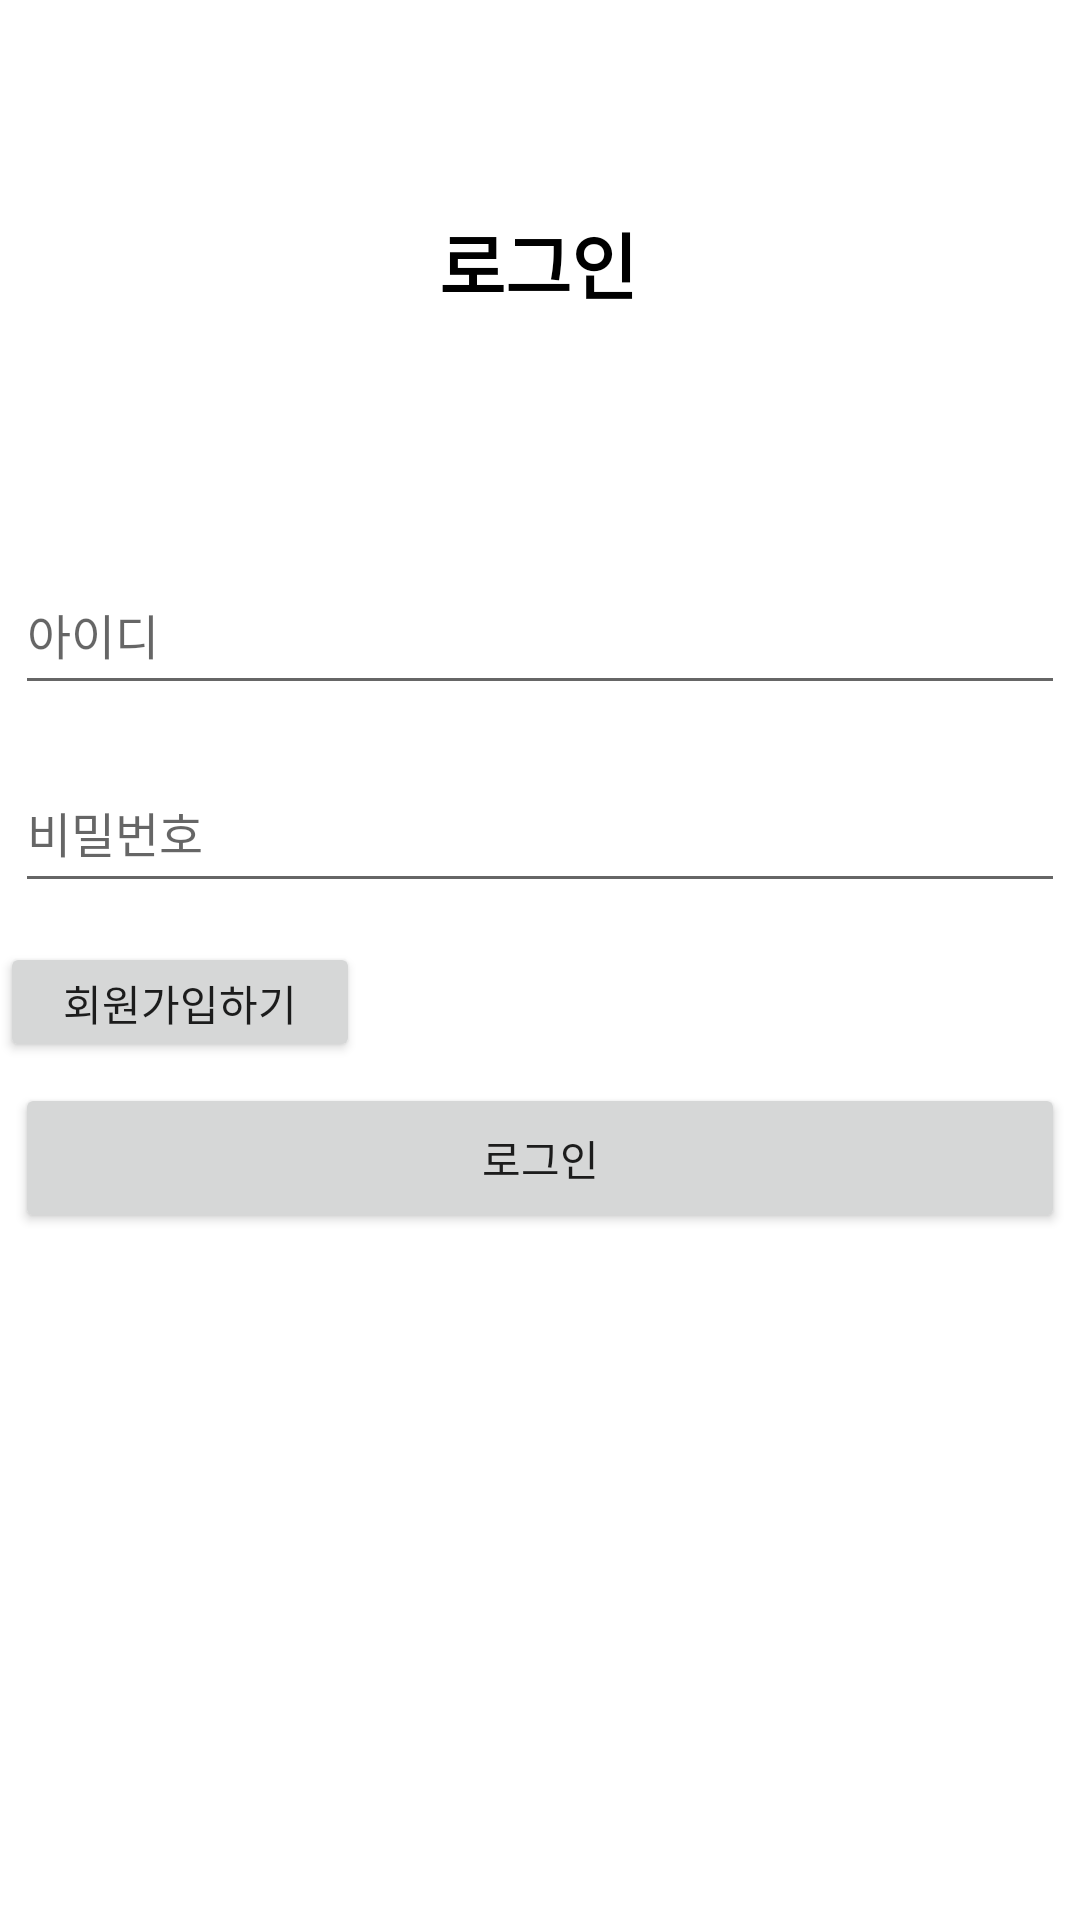

Android layout source for this screen:
<!-- AndroidManifest.xml: application theme Theme.SwuniEats -->
<!-- res/layout/activity_login.xml -->
<?xml version="1.0" encoding="utf-8"?>
<androidx.constraintlayout.widget.ConstraintLayout xmlns:android="http://schemas.android.com/apk/res/android"
    xmlns:app="http://schemas.android.com/apk/res-auto"
    xmlns:tools="http://schemas.android.com/tools"
    android:id="@+id/main"
    android:layout_width="match_parent"
    android:layout_height="match_parent"
    tools:context=".LoginActivity">

    <Button
        android:id="@+id/loginButton2"
        android:layout_width="350dp"
        android:layout_height="50dp"
        android:layout_marginTop="60dp"
        android:text="로그인"
        app:layout_constraintEnd_toEndOf="parent"
        app:layout_constraintStart_toStartOf="parent"
        app:layout_constraintTop_toBottomOf="@+id/passwordText2" />

    <EditText
        android:id="@+id/idText2"
        android:layout_width="350dp"
        android:layout_height="50dp"
        android:layout_marginTop="80dp"
        android:ems="10"
        android:hint="아이디"
        android:inputType="text"
        android:textSize="16sp"
        app:layout_constraintEnd_toEndOf="parent"
        app:layout_constraintHorizontal_bias="0.491"
        app:layout_constraintStart_toStartOf="parent"
        app:layout_constraintTop_toBottomOf="@+id/textView" />

    <EditText
        android:id="@+id/passwordText2"
        android:layout_width="350dp"
        android:layout_height="50dp"
        android:layout_marginTop="16dp"
        android:ems="10"
        android:hint="비밀번호"
        android:inputType="textPassword"
        android:textSize="16sp"
        app:layout_constraintEnd_toEndOf="parent"
        app:layout_constraintStart_toStartOf="parent"
        app:layout_constraintTop_toBottomOf="@+id/idText2" />

    <TextView
        android:id="@+id/textView"
        android:layout_width="wrap_content"
        android:layout_height="wrap_content"
        android:layout_marginTop="70dp"
        android:text="로그인"
        android:textColor="#000000"
        android:textSize="24sp"
        android:textStyle="bold"
        app:layout_constraintEnd_toEndOf="parent"
        app:layout_constraintHorizontal_bias="0.498"
        app:layout_constraintStart_toStartOf="parent"
        app:layout_constraintTop_toTopOf="parent" />

    <Button
        android:id="@+id/registerButton2"
        android:layout_width="120dp"
        android:layout_height="40dp"
        android:layout_marginTop="13dp"
        android:text="회원가입하기"
        app:layout_constraintTop_toBottomOf="@+id/passwordText2"
        tools:layout_editor_absoluteX="31dp" />
</androidx.constraintlayout.widget.ConstraintLayout>
<!-- resources referenced by this layout -->
<resources>
  <style name="Theme.SwuniEats" parent="Base.Theme.SwuniEats" />
  <style name="Base.Theme.SwuniEats" parent="Theme.MaterialComponents.DayNight.DarkActionBar">
          
          <item name="colorPrimary">@color/swured</item>
          <item name="colorPrimaryVariant">@color/swured2</item>
          <item name="colorOnPrimary">@color/white</item>
  
          <item name="colorSecondary">@color/swured</item>
          <item name="colorSecondaryVariant">@color/swured2</item>
          <item name="colorOnSecondary">@color/black</item>
  
          <item name="android:statusBarColor" tools:targetApi="1">?attr/colorPrimaryVariant</item>
          
      </style>
  <color name="swured">#9E1A20</color>
  <color name="swured2">#641A20</color>
  <color name="white">#FFFFFFFF</color>
  <color name="black">#FF000000</color>
</resources>
